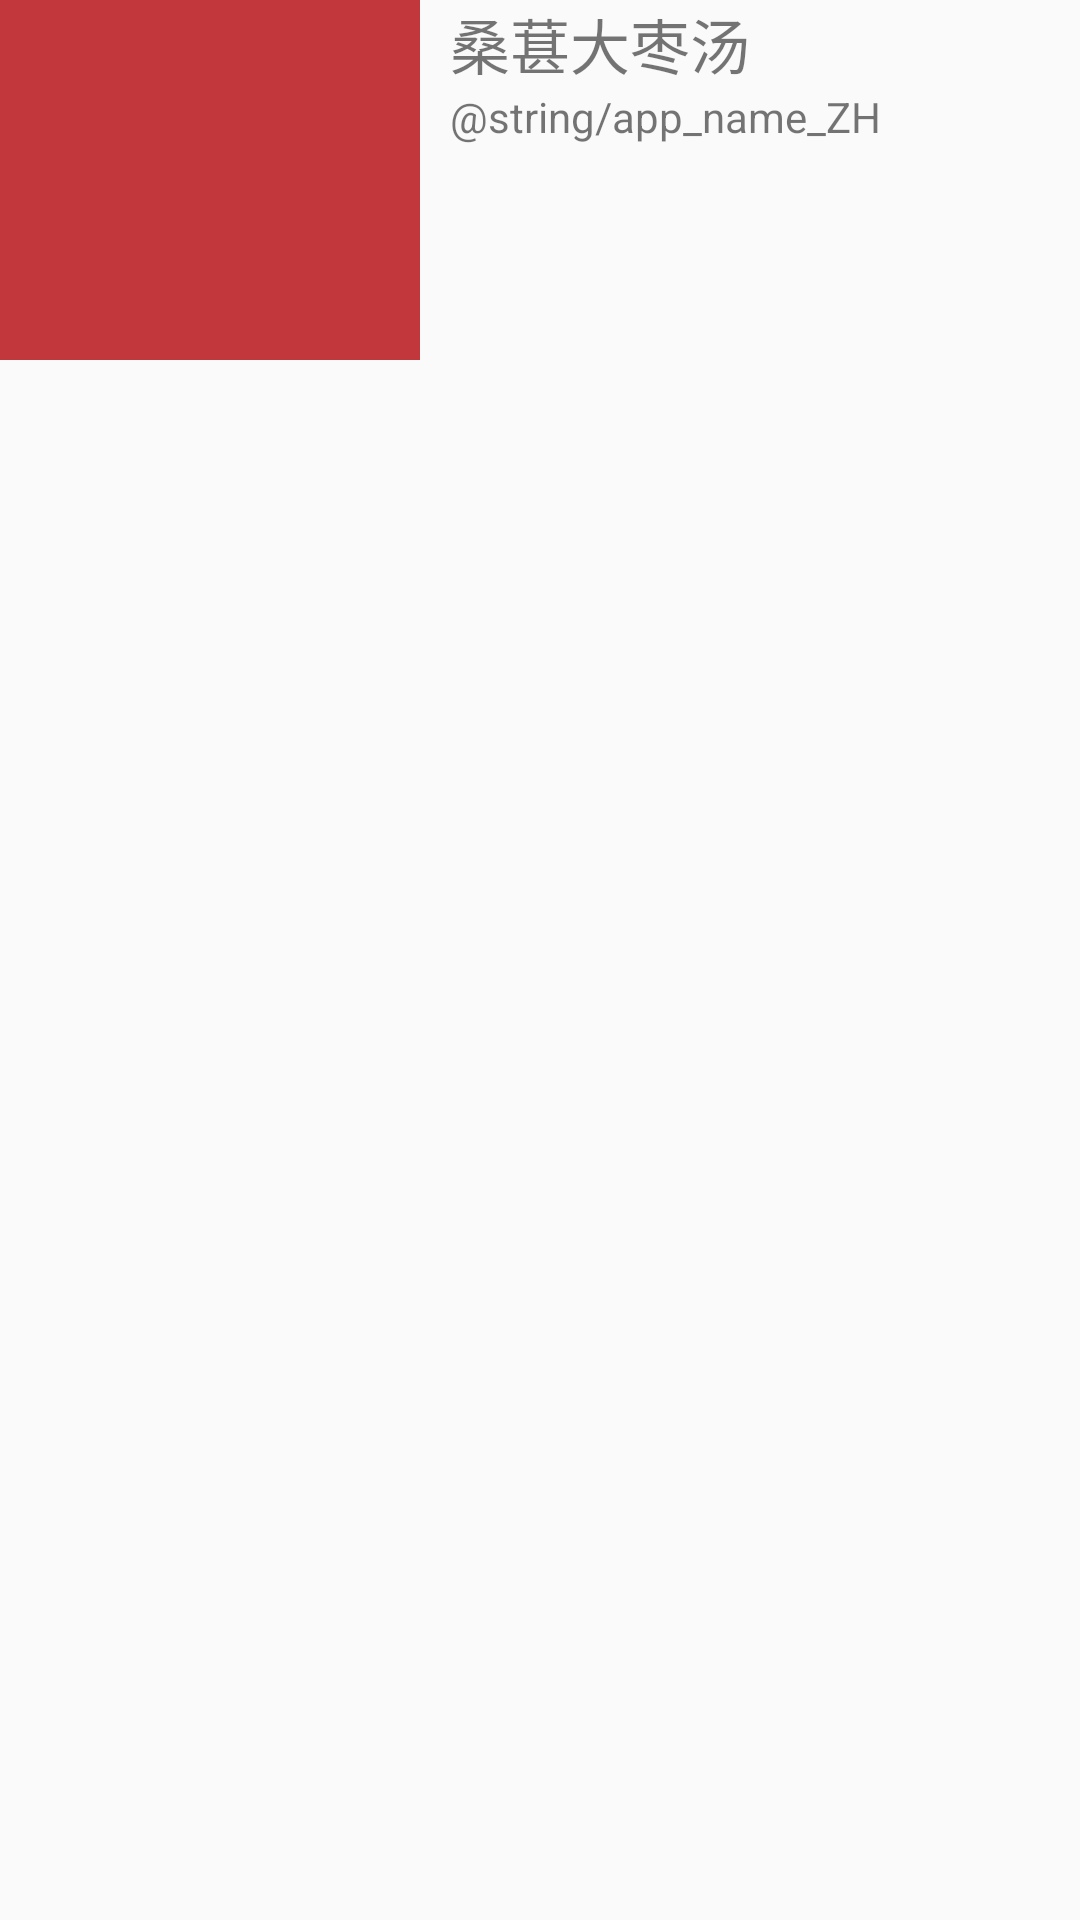

Reconstruct the res/layout file that produces this screen, plus the resources it refers to.
<!-- AndroidManifest.xml: application theme AppTheme -->
<!-- res/layout/recommend_item.xml -->
<?xml version="1.0" encoding="utf-8"?>
<LinearLayout xmlns:android="http://schemas.android.com/apk/res/android"
    android:layout_width="match_parent"
    android:layout_height="@dimen/recommendItemHeight"
    android:layout_marginTop="10dp">
    <ImageView
        android:layout_width="140dp"
        android:layout_height="120dp"
        android:background="@color/globalRed"
        />

    <LinearLayout
        android:layout_width="281dp"
        android:layout_height="match_parent"
        android:orientation="vertical"
        android:paddingLeft="10dp">

        <TextView
            android:id="@+id/recommendItemTitle"
            android:layout_width="wrap_content"
            android:layout_height="wrap_content"
            android:text="桑葚大枣汤"
            android:textSize="@dimen/recommendItemTitleFontSize" />

        <TextView
            android:id="@+id/recommendItemDetails"
            android:layout_width="wrap_content"
            android:layout_height="wrap_content"
            android:text="@string/app_name_ZH" />
    </LinearLayout>

</LinearLayout>
<!-- resources referenced by this layout -->
<resources>
  <color name="globalRed">#C1373C</color>
  <dimen name="recommendItemHeight">120dp</dimen>
  <dimen name="recommendItemTitleFontSize">20dp</dimen>
  <style name="AppTheme" parent="Theme.AppCompat.Light.DarkActionBar">
          
          <item name="colorPrimary">@color/globalRed</item>
          <item name="colorPrimaryDark">@color/globalRed</item>
          <item name="colorAccent">@color/colorAccent</item>
      </style>
  <color name="colorAccent">#D81B60</color>
</resources>
